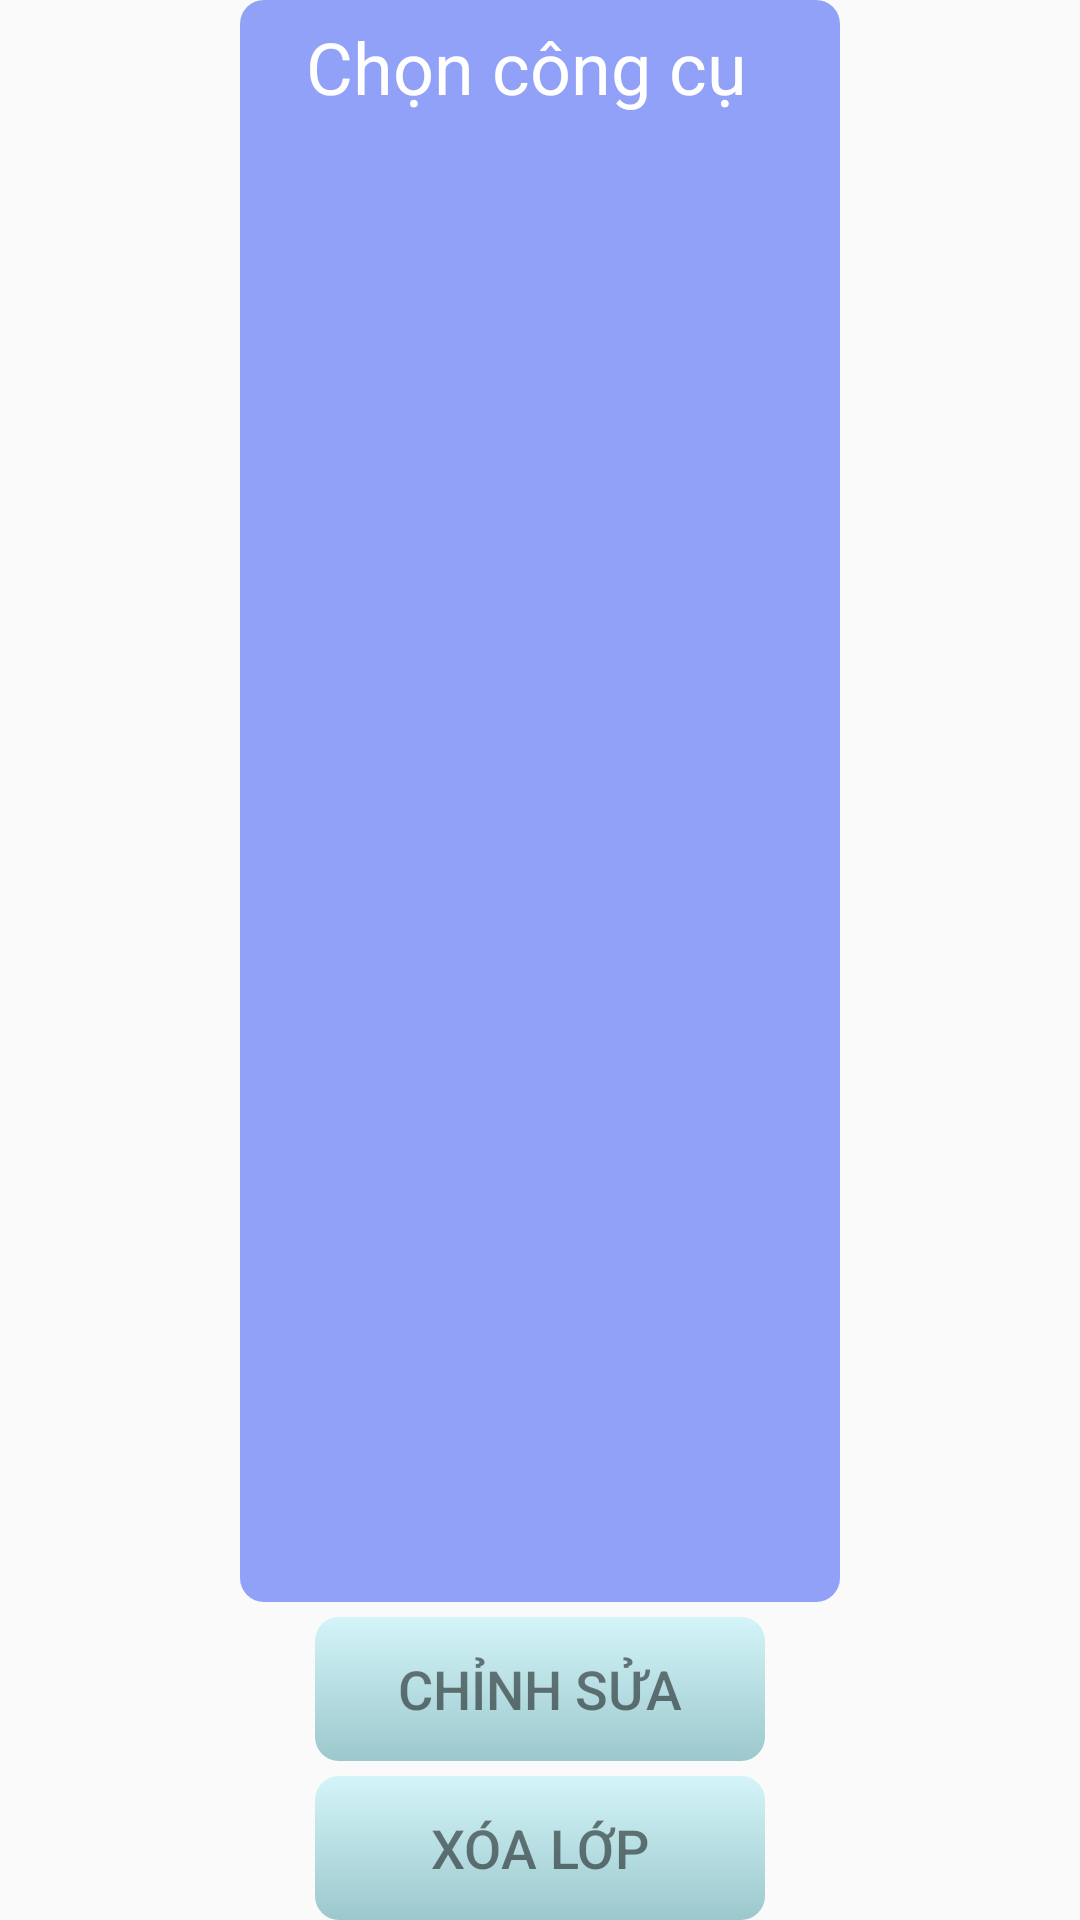

The Android layout XML behind this screen, and the referenced resources:
<!-- AndroidManifest.xml: application theme AppTheme -->
<!-- res/layout/dialog_deleteorsetting.xml -->
<?xml version="1.0" encoding="utf-8"?>
<LinearLayout xmlns:android="http://schemas.android.com/apk/res/android"
    android:layout_width="wrap_content"
    android:layout_height="wrap_content"
    android:orientation="vertical"
    android:gravity="center">

    <TextView
        android:id="@+id/textView5"
        android:layout_width="200dp"
        android:layout_height="50dp"
        android:paddingTop="6dp"
        android:paddingLeft="22dp"
        android:layout_weight="1"
        android:text="Chọn công cụ"
        android:textSize="24sp"
        android:background="@drawable/tabar"
        android:textColor="#FFFFFF"/>

    <Button
        android:id="@+id/admin_dialog_chinhsua"
        android:layout_width="150dp"
        android:layout_height="wrap_content"
        android:text="CHỈNH SỬA"
        android:textSize="18sp"
        android:background="@drawable/gradi_button"
        android:textColor="#81000000"
        android:layout_marginTop="5dp" />

    <Button
        android:id="@+id/admin_dialog_xoa"
        android:layout_width="150dp"
        android:layout_height="wrap_content"
        android:text="XÓA LỚP"
        android:textSize="18sp"
        android:textColor="#81000000"
        android:background="@drawable/gradi_button"

        android:layout_marginTop="5dp"/>
</LinearLayout>
<!-- resources referenced by this layout -->
<resources>
  <!-- drawable gradi_button (drawable) -->
  <?xml version="1.0" encoding="utf-8"?>
  <selector xmlns:android="http://schemas.android.com/apk/res/android">
  <item>
      <shape>
      <gradient
          android:type="linear"
          android:endColor="#A9C0F2F8"
          android:startColor="#C47FB9BF"
          android:angle="90"/>
          <corners
              android:radius="8dp"></corners>
  </shape>
  </item>
  </selector>
  <!-- drawable tabar (drawable) -->
  <?xml version="1.0" encoding="utf-8"?>
  <shape xmlns:android="http://schemas.android.com/apk/res/android"
      android:shape="rectangle">
      <solid android:color="#CD798CF8">
      </solid>
      <corners
          android:radius="8dp"/>
  </shape>
  <style name="AppTheme" parent="Theme.AppCompat.Light.DarkActionBar">
          
          <item name="colorPrimary">#FF6164</item>
          <item name="colorPrimaryDark">@color/colorPrimaryDark</item>
          <item name="colorAccent">@color/colorAccent</item>
          <item name="android:statusBarColor" tools:targetApi="lollipop">#FF6F72</item>
      </style>
  <color name="colorPrimaryDark">#00574B</color>
  <color name="colorAccent">#D81B60</color>
</resources>
